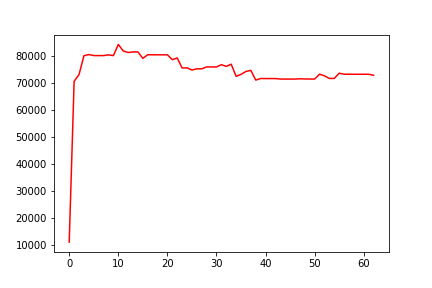

Data behind this chart, as committed beside it:
, 0
0, 11138
1, 70705
2, 73202
3, 80193
4, 80605
5, 80233
6, 80223
7, 80223
8, 80505
9, 80217
10, 84354
11, 81941
12, 81370
13, 81583
14, 81572
15, 79202
16, 80552
17, 80514
18, 80514
19, 80514
20, 80514
21, 78718
22, 79344
23, 75648
24, 75681
25, 74882
26, 75333
27, 75315
28, 76055
29, 76014
30, 76014
31, 76849
32, 76231
33, 77043
34, 72536
35, 73268
36, 74354
37, 74745
38, 71147
39, 71741
40, 71713
41, 71713
42, 71713
43, 71539
44, 71528
45, 71528
46, 71528
47, 71626
48, 71576
49, 71542
50, 71542
51, 73340
52, 72725
53, 71743
54, 71772
55, 73715
56, 73327
57, 73312
58, 73312
59, 73312
... 3 more rows
